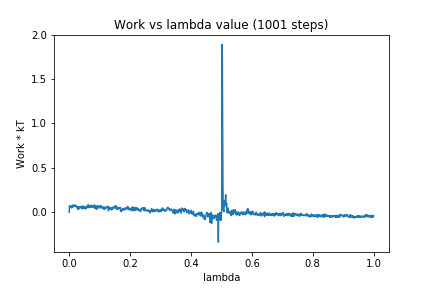

The data file committed next to this chart (first rows):
0, 0.0
1, 0.07493
2, 0.06972
3, 0.06076
4, 0.05719
5, 0.05293
6, 0.06426
7, 0.0494
8, 0.07414
9, 0.06572
10, 0.07036
11, 0.05468
12, 0.07841
13, 0.0776
14, 0.08217
15, 0.06394
16, 0.06515
17, 0.07039
18, 0.08031
19, 0.07689
20, 0.07209
21, 0.0702
22, 0.07726
23, 0.07197
24, 0.06205
25, 0.05195
26, 0.05379
27, 0.04787
28, 0.05743
29, 0.03146
30, 0.06018
31, 0.04533
32, 0.0549
33, 0.04118
34, 0.05627
35, 0.04687
36, 0.05414
37, 0.06428
38, 0.06222
39, 0.05675
40, 0.05155
41, 0.05378
42, 0.03608
43, 0.06922
44, 0.04552
45, 0.0596
46, 0.05453
47, 0.06862
48, 0.04457
49, 0.04422
50, 0.05867
51, 0.03998
52, 0.04767
53, 0.04989
54, 0.04004
55, 0.06099
56, 0.06606
57, 0.04865
58, 0.05241
59, 0.06462
60, 0.0567
... 940 more rows
